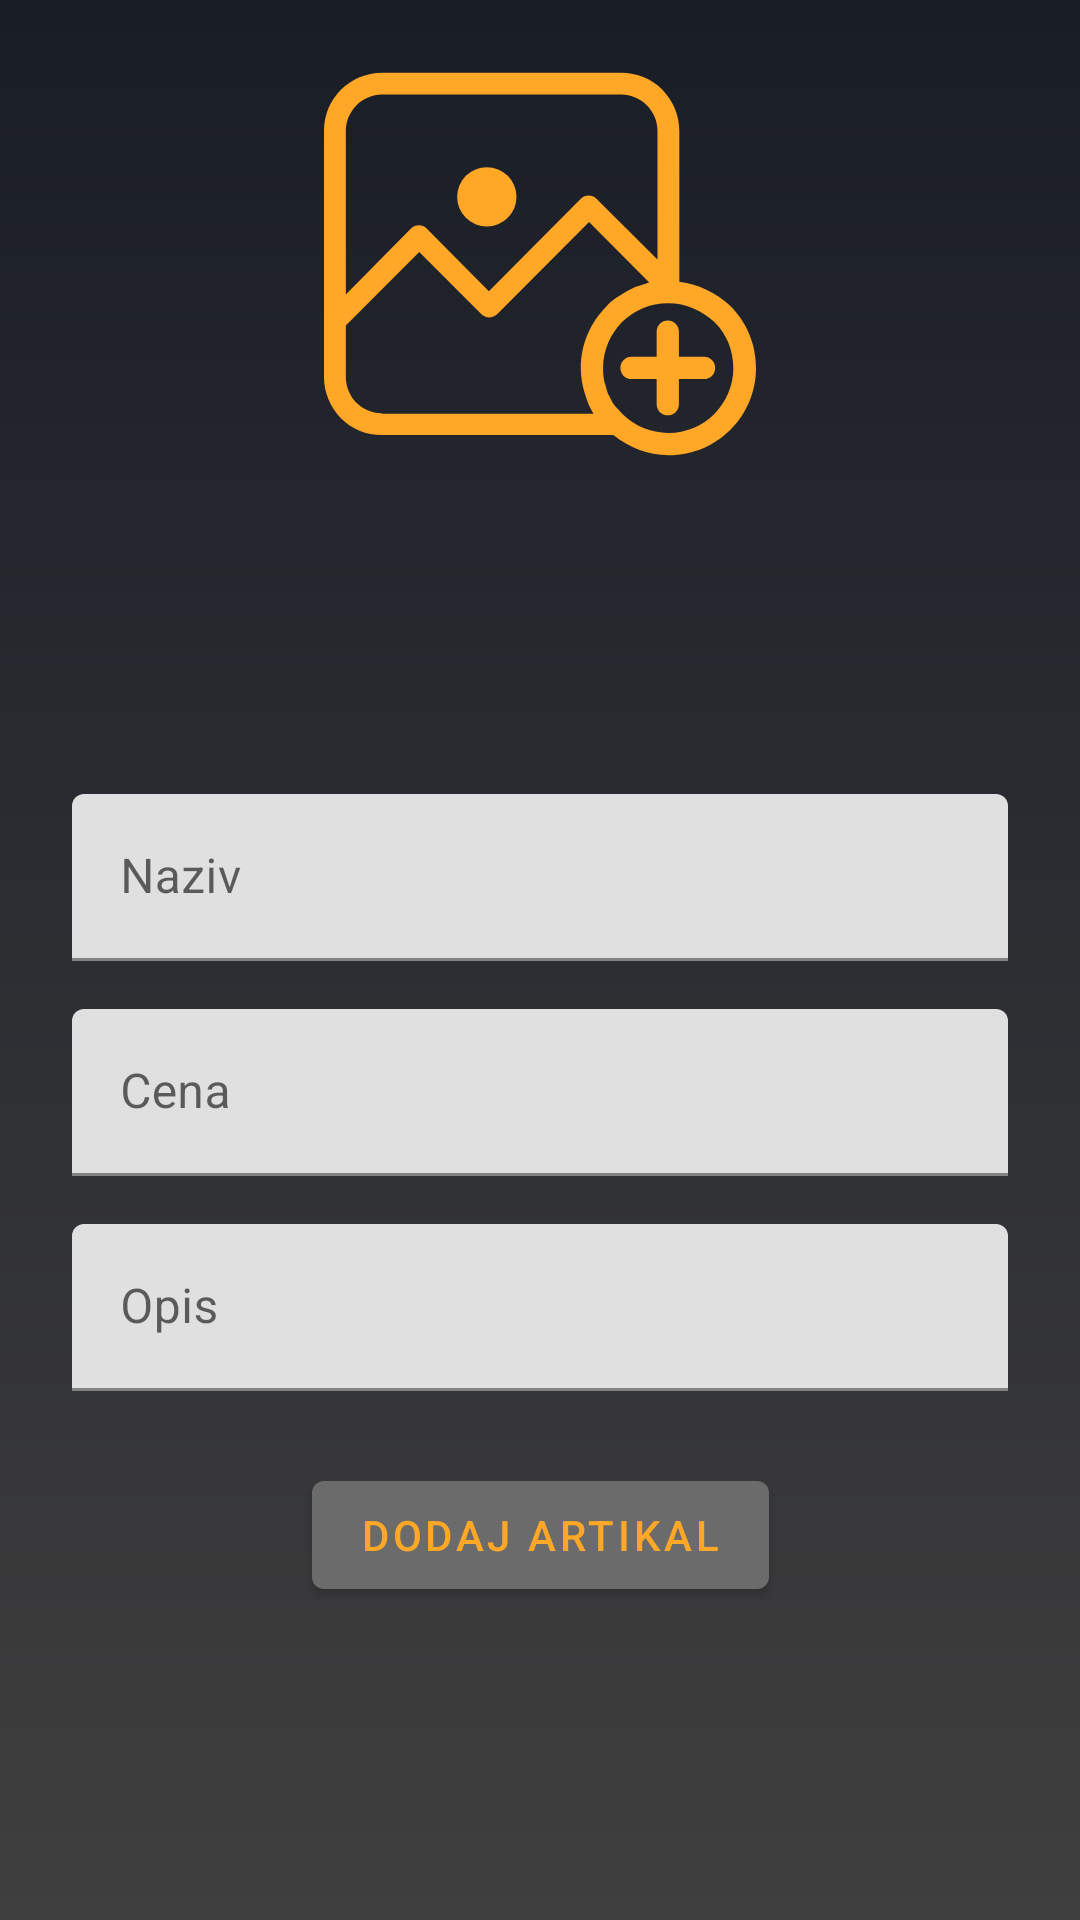

Produce the Android XML layout that renders to this screen, including the resource entries it uses.
<!-- AndroidManifest.xml: application theme Theme.ShopApp -->
<!-- res/layout/activity_add_product.xml -->
<?xml version="1.0" encoding="utf-8"?>
<androidx.constraintlayout.widget.ConstraintLayout xmlns:android="http://schemas.android.com/apk/res/android"
    xmlns:app="http://schemas.android.com/apk/res-auto"
    xmlns:tools="http://schemas.android.com/tools"
    android:layout_width="match_parent"
    android:layout_height="match_parent"
    android:background="@drawable/gradient_background"
    android:focusableInTouchMode="true"
    tools:context=".activity.AddProductActivity">

    <androidx.constraintlayout.widget.Guideline
        android:id="@+id/guideline"
        android:layout_width="wrap_content"
        android:layout_height="wrap_content"
        android:orientation="horizontal"
        app:layout_constraintGuide_percent="0.25" />


    <ImageView
        android:id="@+id/addProductIv"
        android:layout_width="0dp"
        android:layout_height="0dp"
        app:layout_constraintBottom_toTopOf="@+id/guideline"
        app:layout_constraintEnd_toEndOf="parent"
        app:layout_constraintStart_toStartOf="parent"
        app:layout_constraintTop_toTopOf="parent"
        android:layout_marginTop="16dp"
        android:scaleType="fitCenter"
        app:srcCompat="@drawable/ic_add_photo" />

    <com.google.android.material.textfield.TextInputLayout
        android:id="@+id/textInputLayout"
        android:layout_width="0dp"
        android:layout_height="wrap_content"
        android:layout_marginHorizontal="24dp"
        android:hint="Naziv"
        app:hintTextColor="@color/orange"
        app:layout_constraintBottom_toTopOf="@+id/textInputLayout2"
        app:layout_constraintEnd_toEndOf="parent"
        app:layout_constraintHorizontal_bias="0.5"
        app:layout_constraintStart_toStartOf="parent"
        app:layout_constraintTop_toBottomOf="@+id/addProductIv"
        app:layout_constraintVertical_chainStyle="packed">

        <com.google.android.material.textfield.TextInputEditText
            android:id="@+id/productNameEt"
            android:layout_width="match_parent"
            android:layout_height="wrap_content" />
    </com.google.android.material.textfield.TextInputLayout>

    <com.google.android.material.textfield.TextInputLayout
        android:id="@+id/textInputLayout2"
        android:layout_width="0dp"
        android:layout_height="wrap_content"
        android:layout_marginHorizontal="24dp"
        android:layout_marginTop="16dp"
        android:hint="Cena"
        app:hintTextColor="@color/orange"
        app:layout_constraintBottom_toTopOf="@+id/textInputLayout3"
        app:layout_constraintEnd_toEndOf="parent"
        app:layout_constraintHorizontal_bias="0.5"
        app:layout_constraintStart_toStartOf="parent"
        app:layout_constraintTop_toBottomOf="@+id/textInputLayout">

        <com.google.android.material.textfield.TextInputEditText
            android:id="@+id/productPriceEt"
            android:layout_width="match_parent"
            android:layout_height="wrap_content"
            android:inputType="number" />
    </com.google.android.material.textfield.TextInputLayout>

    <com.google.android.material.textfield.TextInputLayout
        android:id="@+id/textInputLayout3"
        android:layout_width="0dp"
        android:layout_height="wrap_content"
        android:layout_marginHorizontal="24dp"
        android:layout_marginTop="16dp"
        android:hint="Opis"
        app:hintTextColor="@color/orange"
        app:layout_constraintBottom_toTopOf="@+id/saveProductBtn"
        app:layout_constraintEnd_toEndOf="parent"
        app:layout_constraintHorizontal_bias="0.5"
        app:layout_constraintStart_toStartOf="parent"
        app:layout_constraintTop_toBottomOf="@+id/textInputLayout2">

        <com.google.android.material.textfield.TextInputEditText
            android:id="@+id/productDescEt"
            android:layout_width="match_parent"
            android:layout_height="wrap_content" />
    </com.google.android.material.textfield.TextInputLayout>

    <com.google.android.material.button.MaterialButton
        android:id="@+id/saveProductBtn"
        android:layout_width="wrap_content"
        android:layout_height="wrap_content"
        android:layout_marginTop="24dp"
        android:text="Dodaj artikal"
        app:layout_constraintBottom_toBottomOf="parent"
        app:layout_constraintEnd_toEndOf="parent"
        app:layout_constraintHorizontal_bias="0.5"
        app:layout_constraintStart_toStartOf="parent"
        app:layout_constraintTop_toBottomOf="@+id/textInputLayout3" />

</androidx.constraintlayout.widget.ConstraintLayout>
<!-- resources referenced by this layout -->
<resources>
  <color name="orange">#FFA726</color>
  <!-- drawable gradient_background (drawable) -->
  <?xml version="1.0" encoding="utf-8"?>
  <shape xmlns:android="http://schemas.android.com/apk/res/android">
  
      <gradient
          android:type="linear"
          android:angle="90"
          android:startColor="#403F3F"
          android:endColor="#191d26" />
  </shape>
  <!-- drawable ic_add_photo: vector/xml drawable (drawable, 2167 chars, omitted) -->
  <style name="Theme.ShopApp" parent="Theme.MaterialComponents.DayNight.DarkActionBar">
          
          <item name="colorPrimary">@color/grey</item>
          <item name="colorPrimaryVariant">@color/darkGrey</item>
          <item name="colorOnPrimary">@color/orange</item>
          <item name="android:windowContentTransitions">true</item>
          
  
  
  
          
          <item name="android:statusBarColor" tools:targetApi="l">?attr/colorPrimaryVariant</item>
          
      </style>
  <color name="grey">#6C6B6B</color>
  <color name="darkGrey">#191d26</color>
</resources>
